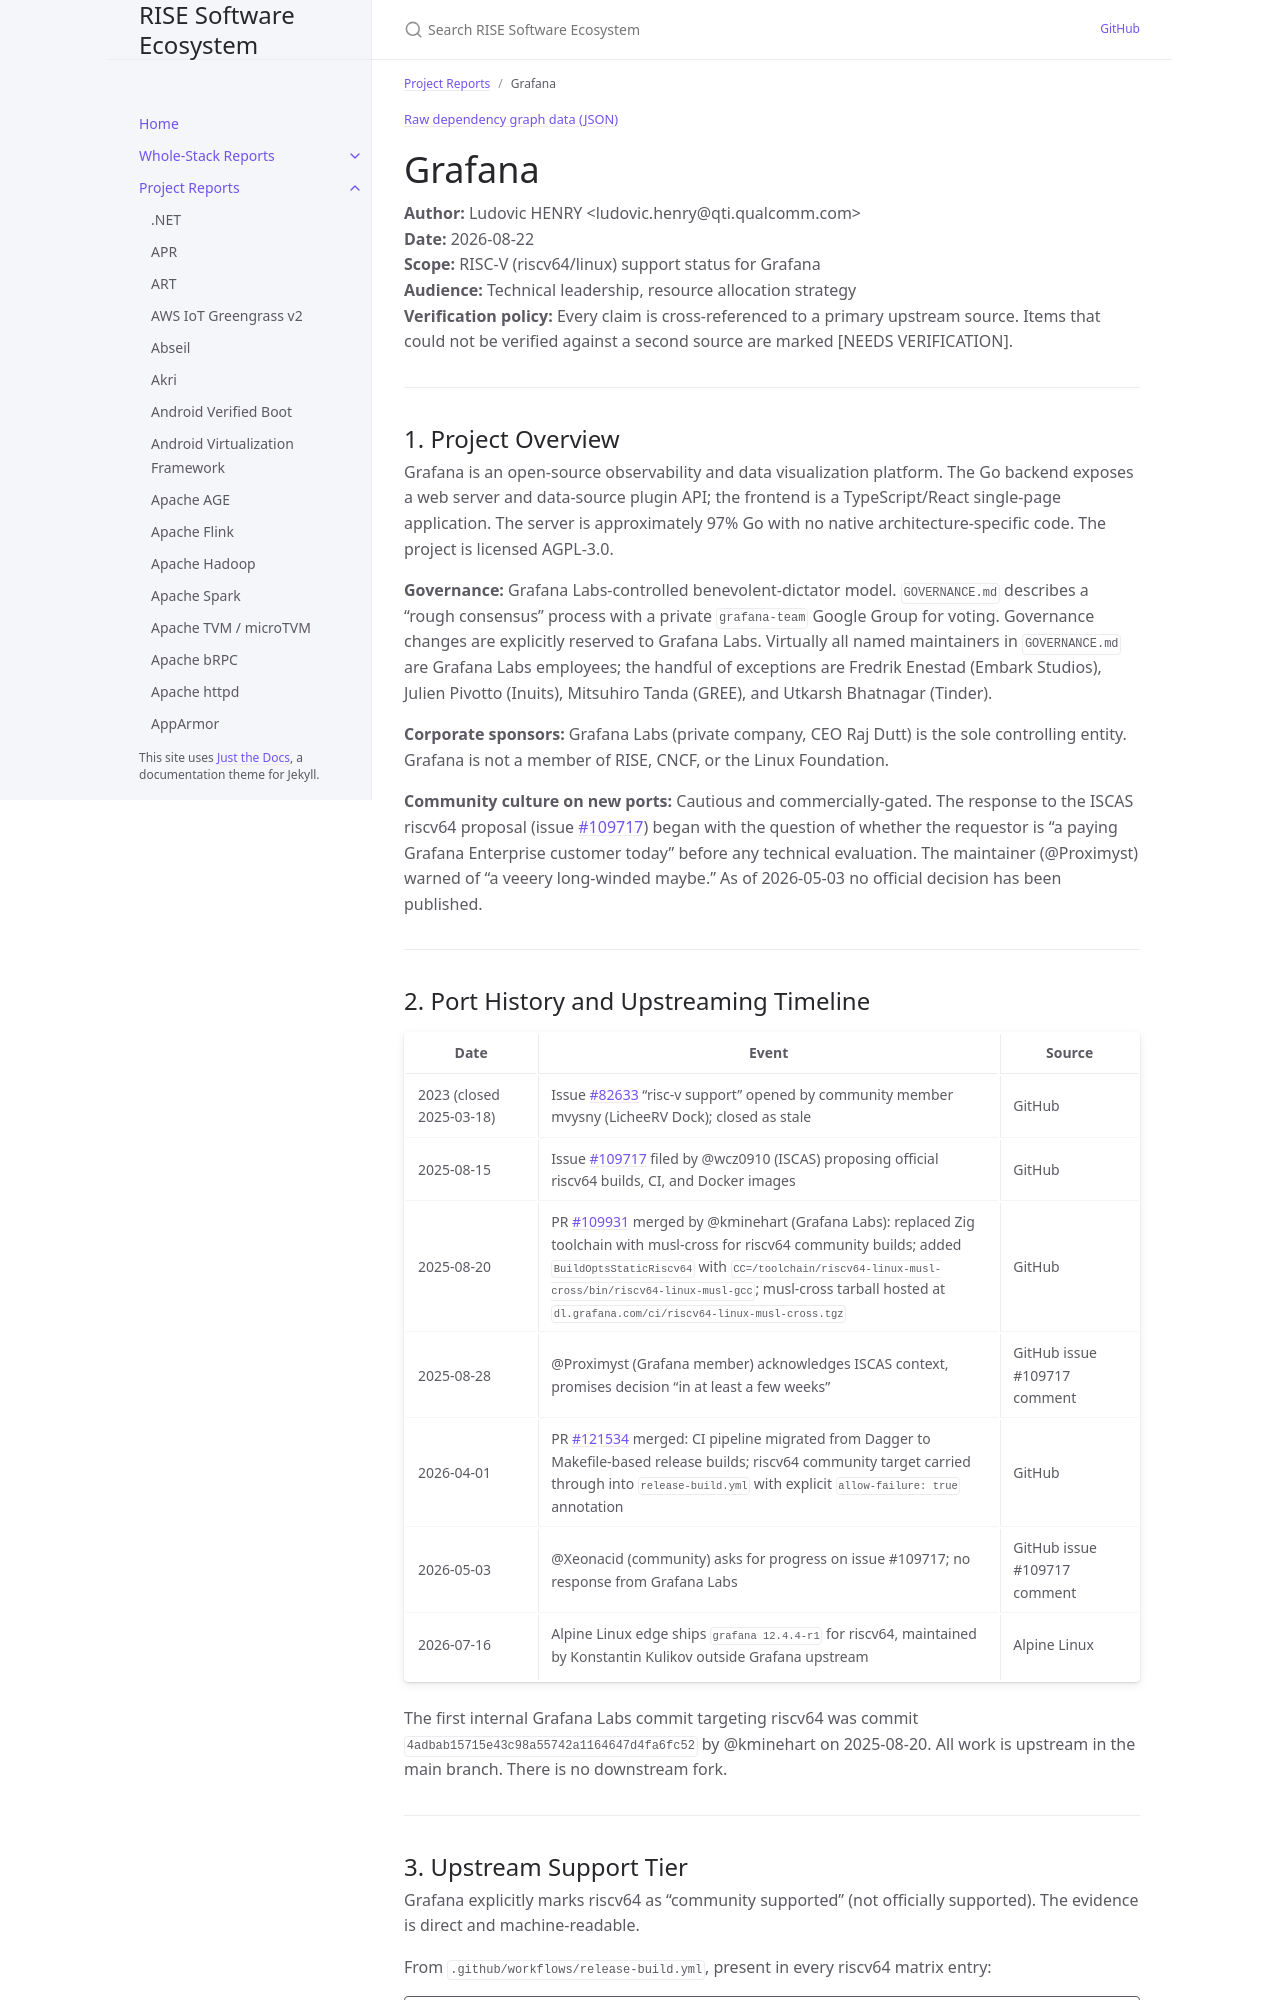

repository: riseproject-dev/sw-ecosystem · page: pr-preview/pr-9/project-reports/grafana.html · generator: jekyll

---
title: Grafana
parent: Project Reports
color: yellow
dependencies:
  - name: Go
    relation: runtime-dependency
    criticality: critical
  - name: Prometheus
    relation: runtime-dependency
    criticality: optional
  - name: gRPC-Go
    relation: runtime-dependency
    criticality: optional
  - name: Protocol Buffers
    relation: runtime-dependency
    criticality: optional
  - name: OpenTelemetry
    relation: runtime-dependency
    criticality: optional
  - name: modernc.org/sqlite
    relation: runtime-dependency
    criticality: optional
  - name: dgraph-io/badger
    relation: runtime-dependency
    criticality: optional
  - name: blevesearch/bleve
    relation: runtime-dependency
    criticality: optional
  - name: Apache Arrow
    relation: runtime-dependency
    criticality: optional
  - name: klauspost/compress
    relation: runtime-dependency
    criticality: optional
  - name: Node.js
    relation: build-dependency
    criticality: critical
  - name: redis/go-redis
    relation: runtime-dependency
    criticality: optional
  - name: pgx
    relation: runtime-dependency
    criticality: optional
  - name: go-sql-driver/mysql
    relation: runtime-dependency
    criticality: optional
---

{% include dependency-graph.html slug="dependencies" subset="grafana" %}

# Grafana

**Author:** Ludovic HENRY \<ludovic.henry@qti.qualcomm.com\><br/>
**Date:** 2026-08-22<br/>
**Scope:** RISC-V (riscv64/linux) support status for Grafana<br/>
**Audience:** Technical leadership, resource allocation strategy<br/>
**Verification policy:** Every claim is cross-referenced to a primary upstream source. Items that could not be verified against a second source are marked [NEEDS VERIFICATION].<br/>

---

## 1. Project Overview

Grafana is an open-source observability and data visualization platform. The Go backend exposes a web server and data-source plugin API; the frontend is a TypeScript/React single-page application. The server is approximately 97% Go with no native architecture-specific code. The project is licensed AGPL-3.0.

**Governance:** Grafana Labs-controlled benevolent-dictator model. `GOVERNANCE.md` describes a "rough consensus" process with a private `grafana-team` Google Group for voting. Governance changes are explicitly reserved to Grafana Labs. Virtually all named maintainers in `GOVERNANCE.md` are Grafana Labs employees; the handful of exceptions are Fredrik Enestad (Embark Studios), Julien Pivotto (Inuits), Mitsuhiro Tanda (GREE), and Utkarsh Bhatnagar (Tinder).

**Corporate sponsors:** Grafana Labs (private company, CEO Raj Dutt) is the sole controlling entity. Grafana is not a member of RISE, CNCF, or the Linux Foundation.

**Community culture on new ports:** Cautious and commercially-gated. The response to the ISCAS riscv64 proposal (issue [#109717](https://github.com/grafana/grafana/issues/109717)) began with the question of whether the requestor is "a paying Grafana Enterprise customer today" before any technical evaluation. The maintainer (@Proximyst) warned of "a veeery long-winded maybe." As of 2026-05-03 no official decision has been published.

---
